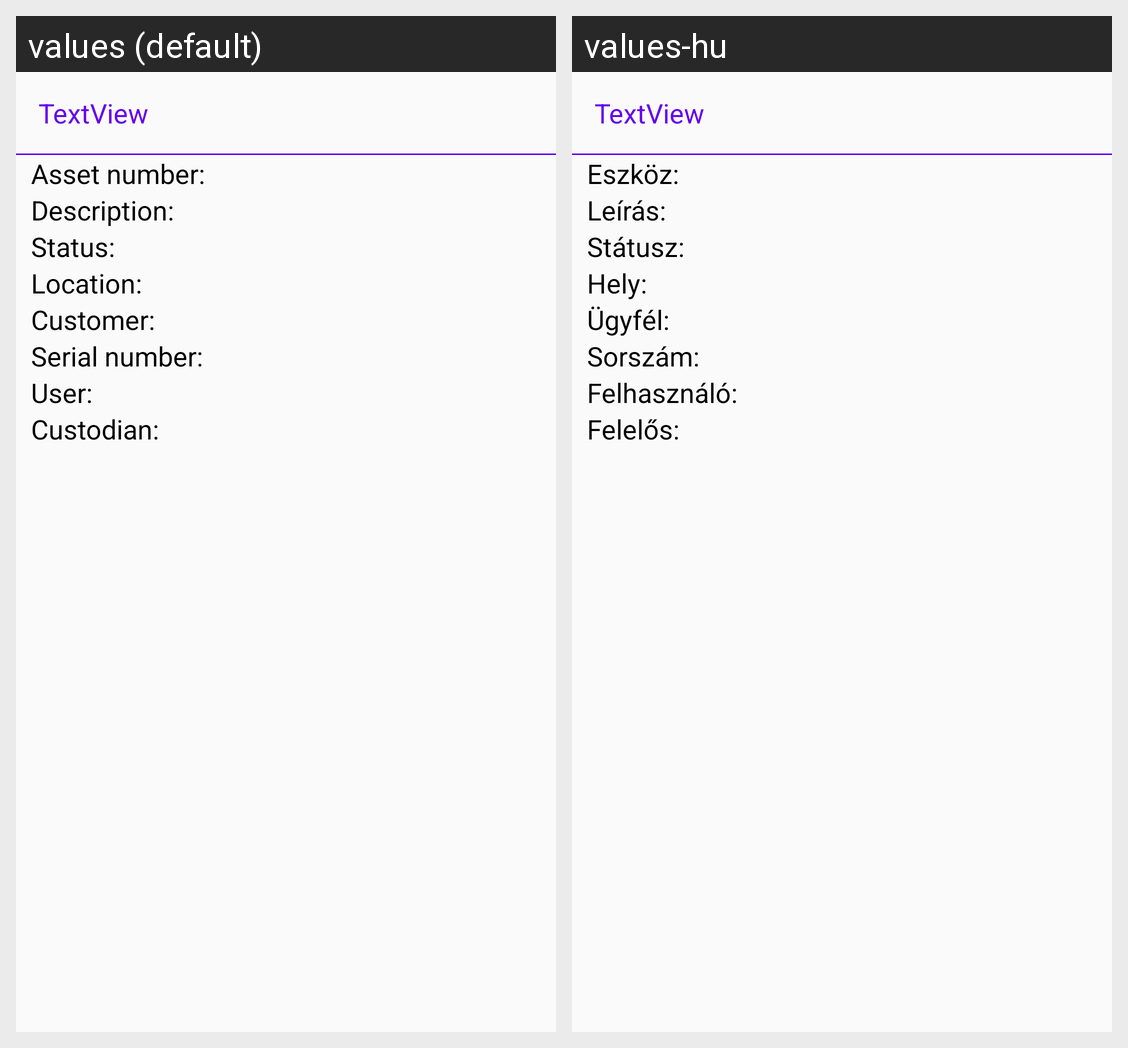

For this localized Android screen grid, give each drawn string resource with its value in every locale shown.
Android screen res/layout/dialog_asset_details.xml rendered under 2 locales, left to right: values (default), values-hu. Device: Nexus 5 (rendered at 1080×1920; each locale shown at half size, 540×960, under a caption strip naming it); theme AppTheme.
Strings drawn on this screen, with the default value and each locale's value (text and hints the layout hard-codes, and strings that could not be matched under every locale, appear in the picture but are not listed):

assDetails_num
  values: Asset number:
  values-hu: Eszköz:

assDetails_description
  values: Description:
  values-hu: Leírás:

assDetails_status
  values: Status:
  values-hu: Státusz:

assDetails_location
  values: Location:
  values-hu: Hely:

assDetails_pluspcustomer
  values: Customer:
  values-hu: Ügyfél:

assDetails_serialnum
  values: Serial number:
  values-hu: Sorszám:

assDetails_user
  values: User:
  values-hu: Felhasználó:

assDetails_custodian
  values: Custodian:
  values-hu: Felelős:
